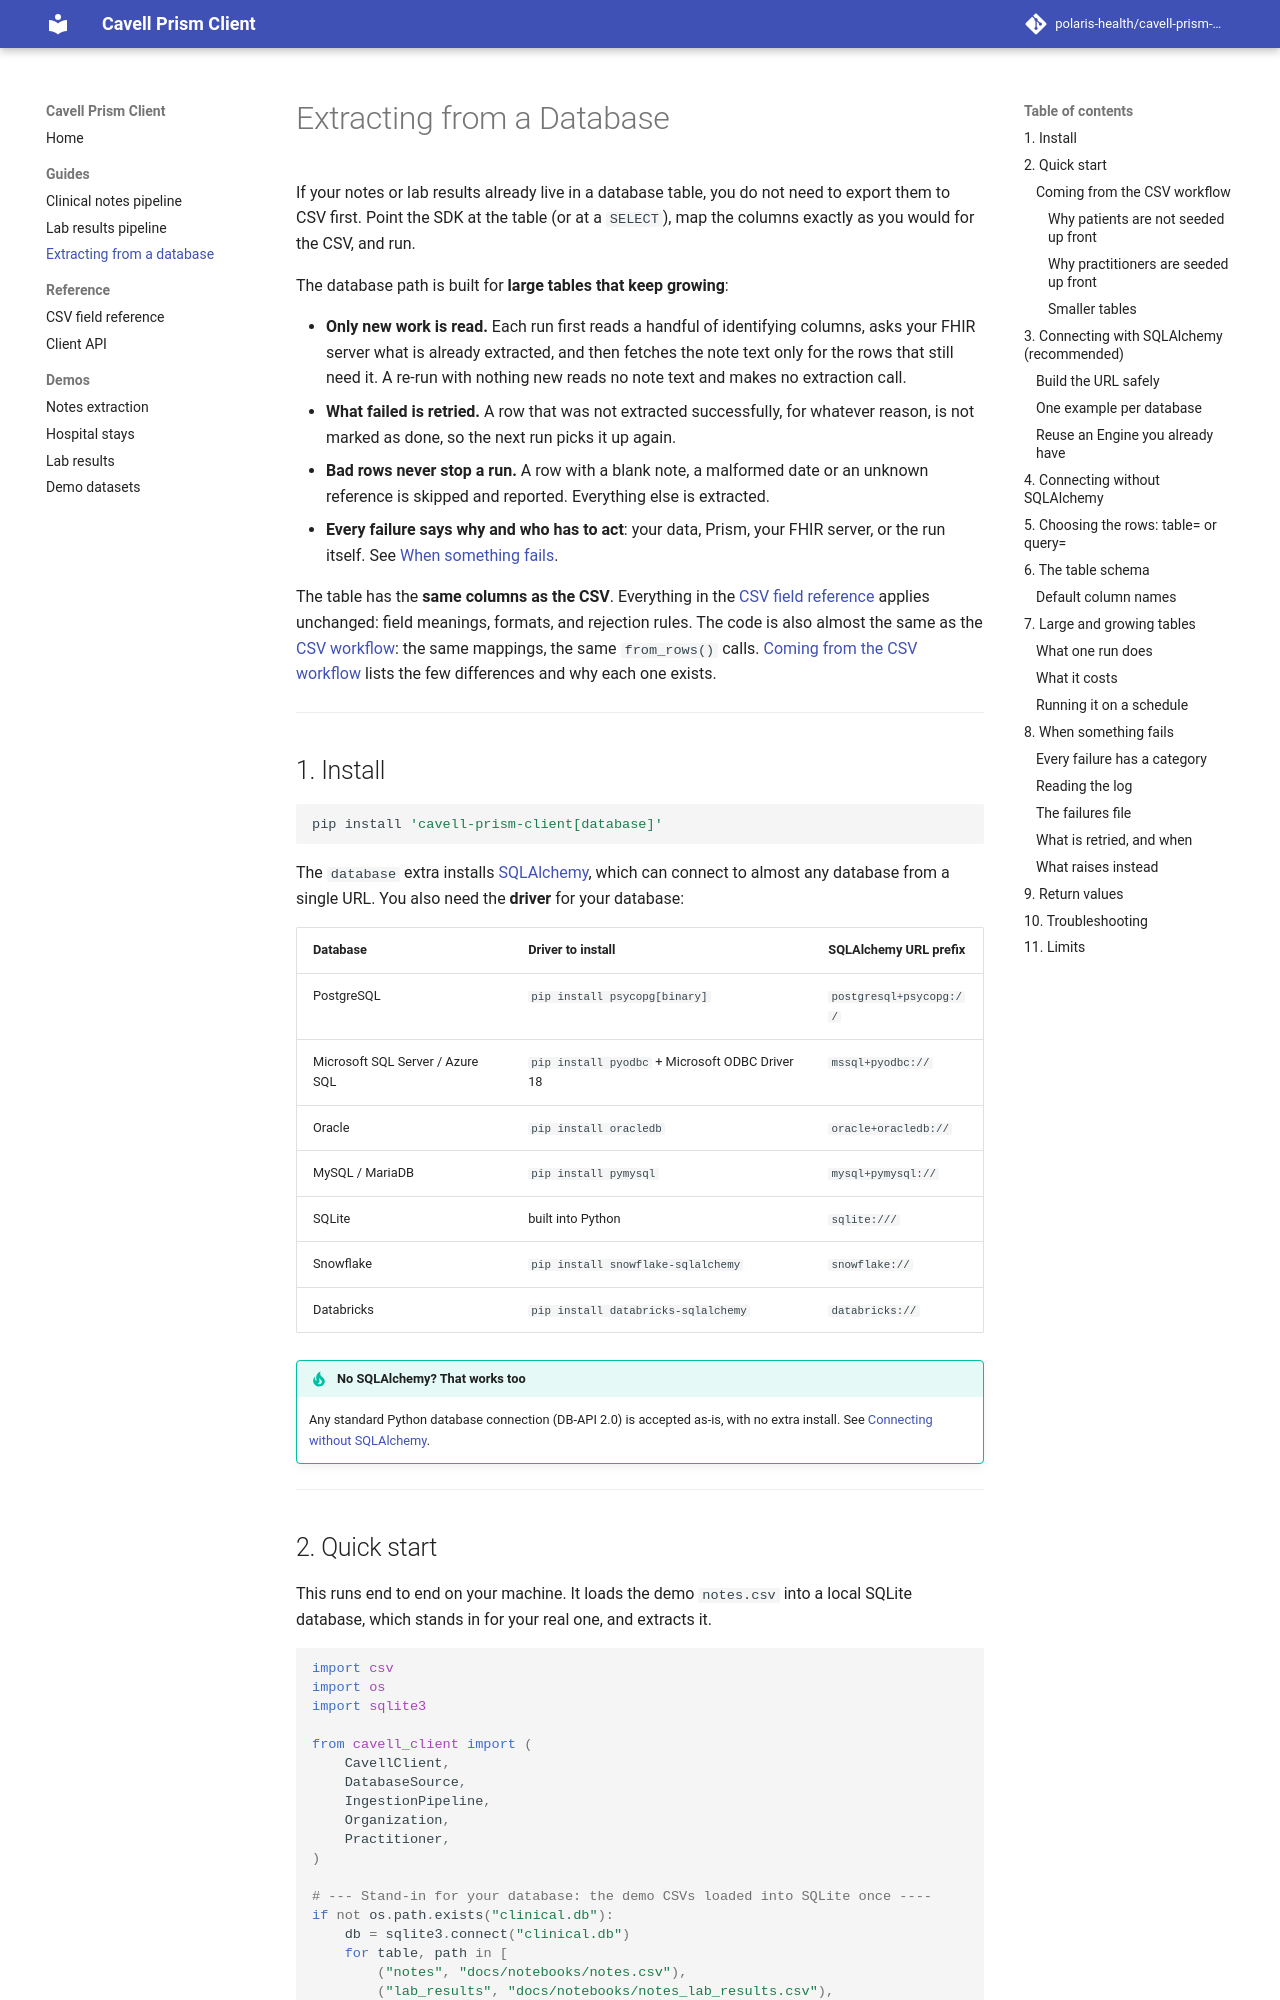

repository: polaris-health/cavell-prism-client · page: database/index.html · generator: mkdocs

# Extracting from a Database

If your notes or lab results already live in a database table, you do not need
to export them to CSV first. Point the SDK at the table (or at a `SELECT`), map
the columns exactly as you would for the CSV, and run.

The database path is built for **large tables that keep growing**:

- **Only new work is read.** Each run first reads a handful of identifying
  columns, asks your FHIR server what is already extracted, and then fetches
  the note text only for the rows that still need it. A re-run with nothing
  new reads no note text and makes no extraction call.
- **What failed is retried.** A row that was not extracted successfully, for
  whatever reason, is not marked as done, so the next run picks it up again.
- **Bad rows never stop a run.** A row with a blank note, a malformed date or
  an unknown reference is skipped and reported. Everything else is extracted.
- **Every failure says why and who has to act**: your data, Prism, your FHIR
  server, or the run itself. See [When something fails](#8-when-something-fails).

The table has the **same columns as the CSV**. Everything in the
[CSV field reference](csv-reference.md) applies unchanged: field meanings,
formats, and rejection rules. The code is also almost the same as the
[CSV workflow](ingestion.md#start-from-a-csv): the same mappings, the same
`from_rows()` calls. [Coming from the CSV workflow](#coming-from-the-csv-workflow)
lists the few differences and why each one exists.

---

## 1. Install

```bash
pip install 'cavell-prism-client[database]'
```

The `database` extra installs [SQLAlchemy](https://www.sqlalchemy.org/), which
can connect to almost any database from a single URL. You also need the
**driver** for your database:

| Database | Driver to install | SQLAlchemy URL prefix |
|----------|-------------------|-----------------------|
| PostgreSQL | `pip install psycopg[binary]` | `postgresql+psycopg://` |
| Microsoft SQL Server / Azure SQL | `pip install pyodbc` + Microsoft ODBC Driver 18 | `mssql+pyodbc://` |
| Oracle | `pip install oracledb` | `oracle+oracledb://` |
| MySQL / MariaDB | `pip install pymysql` | `mysql+pymysql://` |
| SQLite | built into Python | `sqlite:///` |
| Snowflake | `pip install snowflake-sqlalchemy` | `snowflake://` |
| Databricks | `pip install databricks-sqlalchemy` | `databricks://` |

!!! tip "No SQLAlchemy? That works too"
    Any standard Python database connection (DB-API 2.0) is accepted as-is,
    with no extra install. See [Connecting without SQLAlchemy](#4-connecting-without-sqlalchemy).

---
